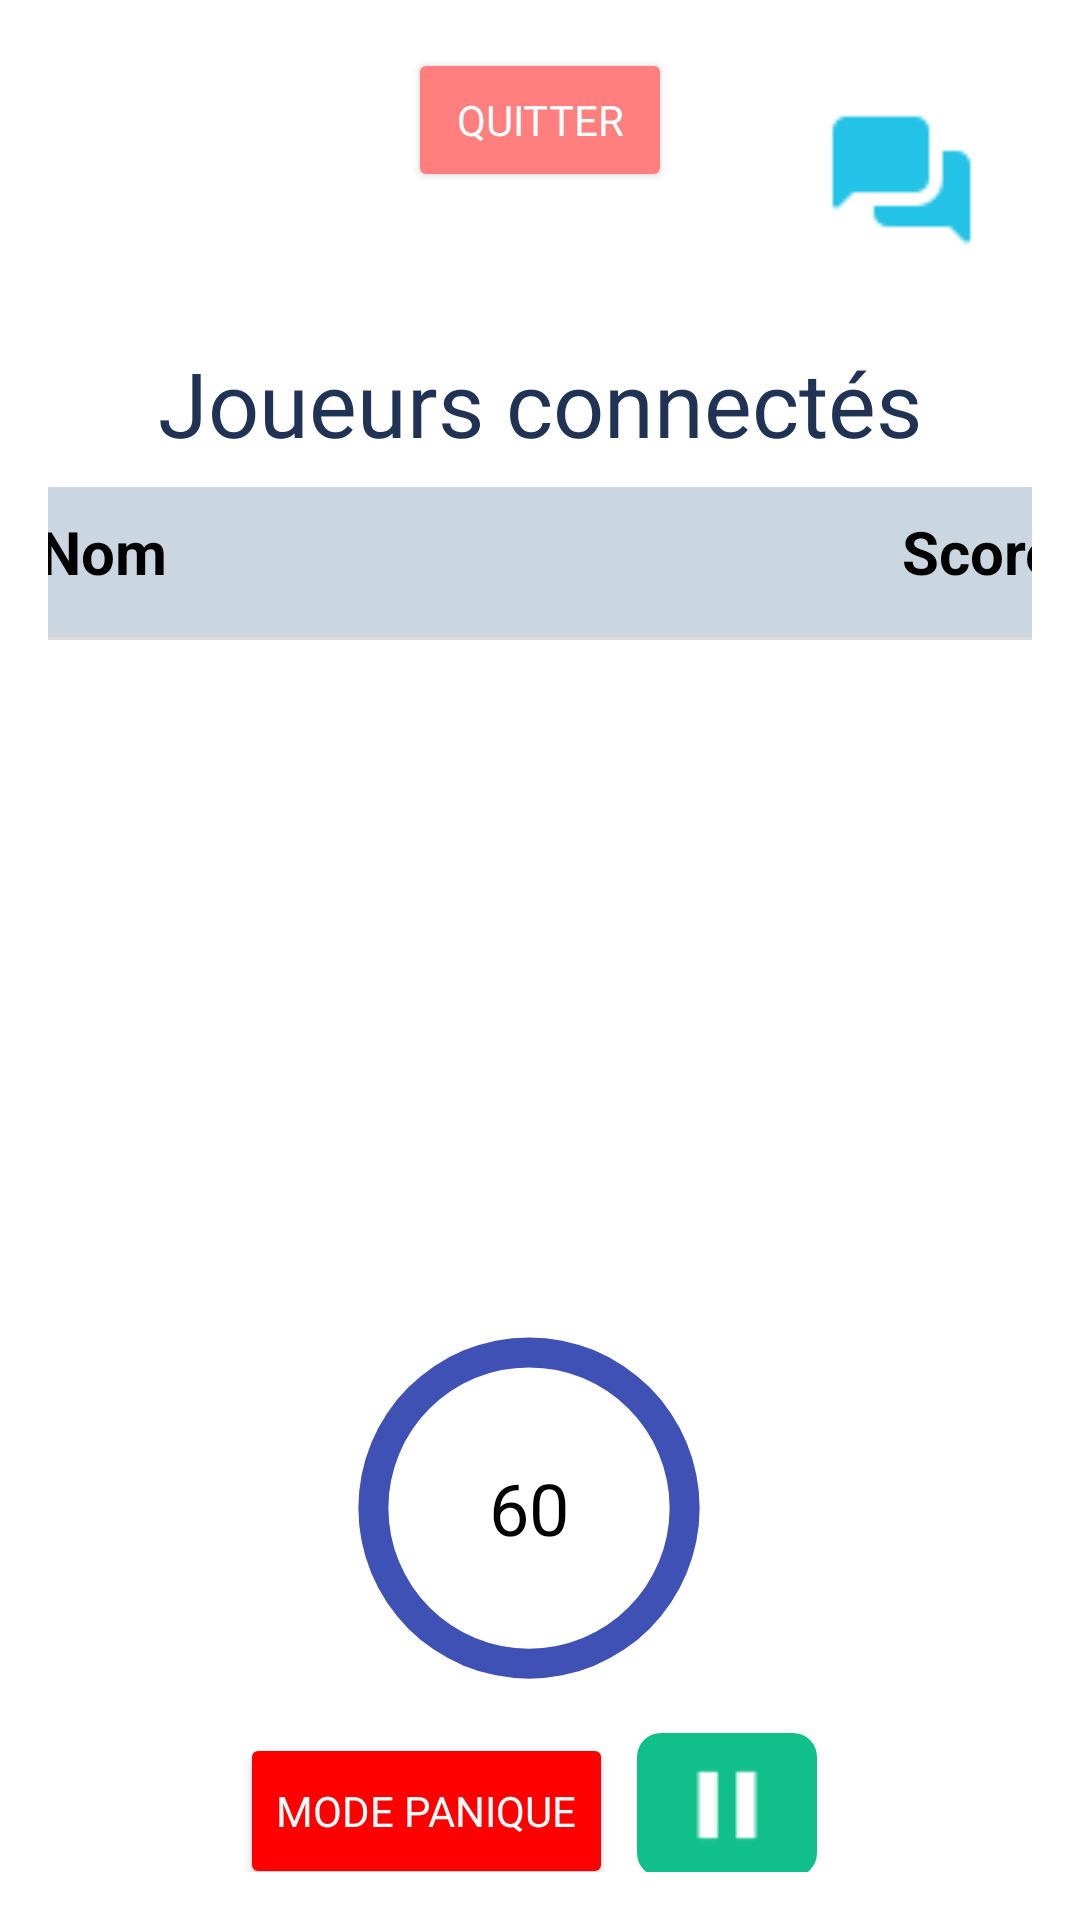

Write the Android layout XML for this screen, with the resource values it uses.
<!-- AndroidManifest.xml: application theme Theme.AndroidLogin.Light -->
<!-- res/layout/activity_org_in_match.xml -->
<?xml version="1.0" encoding="utf-8"?>
<androidx.constraintlayout.widget.ConstraintLayout
    xmlns:android="http://schemas.android.com/apk/res/android"
    xmlns:app="http://schemas.android.com/apk/res-auto"
    xmlns:tools="http://schemas.android.com/tools"
    android:layout_width="match_parent"
    android:layout_height="match_parent"
    tools:context=".OrgInMatchActivity"
    android:padding="16dp">











    <LinearLayout
        android:id="@+id/innerConstraintLayout"
        android:layout_width="match_parent"
        android:layout_height="match_parent"
        android:layout_marginTop="50dp"
        android:orientation="horizontal"
        app:layout_constraintEnd_toEndOf="parent"
        app:layout_constraintStart_toStartOf="parent"
        tools:ignore="MissingConstraints"/>

        <Button
            android:id="@+id/quitButton"
            android:fontFamily="@font/quicksand_bold"
            android:foreground="?attr/selectableItemBackground"
            android:layout_width="wrap_content"
            android:layout_height="wrap_content"
            android:text="@string/quit"
            android:backgroundTint="@color/lightCoral"
            android:textColor="@color/white"
            app:layout_constraintStart_toStartOf="parent"
            app:layout_constraintEnd_toEndOf="parent"
            app:layout_constraintBottom_toTopOf="@+id/playersTitle"
            tools:ignore="MissingConstraints,NotSibling" />

        <ImageButton
            android:id="@+id/chatButton"
            android:layout_width="55dp"
            android:layout_height="55dp"
            android:background="?android:attr/selectableItemBackgroundBorderless"
            android:contentDescription="use chat"
            android:scaleType="fitCenter"
            android:src="@drawable/chat"
            android:visibility="visible"
            app:layout_constraintTop_toTopOf="parent"
            app:layout_constraintEnd_toEndOf="parent"
            android:layout_margin="16dp" />

        <TextView
            android:id="@+id/playersTitle"
            android:layout_width="wrap_content"
            android:layout_height="wrap_content"
            android:fontFamily="@font/quicksand_bold"
            android:text="@string/players"
            android:textColor="?attr/chatTextColor"
            android:textSize="30sp"
            android:layout_marginTop="50dp"
            app:layout_constraintEnd_toEndOf="parent"
            app:layout_constraintStart_toStartOf="parent"
            app:layout_constraintTop_toBottomOf="@+id/quitButton" />

        <RelativeLayout
            android:id="@+id/playersTab"
            android:layout_width="600dp"
            android:layout_height="wrap_content"
            app:layout_constraintEnd_toEndOf="parent"
            app:layout_constraintStart_toStartOf="parent"
            app:layout_constraintTop_toBottomOf="@id/playersTitle">

            <include
                android:id="@+id/playersTabHeader"
                layout="@layout/match_players_tabheader"
                android:layout_width="match_parent"
                android:layout_height="wrap_content"
                android:layout_marginTop="8dp"
                android:layout_marginBottom="-8dp" />

            
            <androidx.recyclerview.widget.RecyclerView
                android:id="@+id/recyclerView"
                android:layout_width="match_parent"
                android:layout_height="200dp"
                android:layout_below="@id/playersTabHeader"
                android:layout_marginTop="6dp"
                tools:listitem="@layout/match_players_tab" />
        </RelativeLayout>

        <LinearLayout
            android:id="@+id/linearTimer"
            android:layout_width="wrap_content"
            app:layout_constraintEnd_toEndOf="parent"
            android:orientation="vertical"
            app:layout_constraintStart_toStartOf="parent"
            app:layout_constraintTop_toBottomOf="@id/playersTab"
            android:layout_height="wrap_content">
        <androidx.constraintlayout.widget.ConstraintLayout
            android:id="@+id/controlButtonsContainer"
            android:layout_width="wrap_content"
            android:layout_height="wrap_content"
            android:layout_marginTop="16dp"
            app:layout_constraintEnd_toEndOf="parent"
            app:layout_constraintStart_toStartOf="parent"
            app:layout_constraintTop_toBottomOf="@id/playersTab"
            tools:ignore="NotSibling">


            <RelativeLayout
                android:id="@+id/timerContainer"
                android:layout_width="150dp"
                android:layout_height="150dp"
                android:layout_marginTop="16dp"
                app:layout_constraintEnd_toEndOf="parent"
                app:layout_constraintStart_toStartOf="parent"
                tools:ignore="MissingConstraints,NotSibling">

                <TextView
                    android:id="@+id/timerText"
                    android:layout_width="wrap_content"
                    android:layout_height="wrap_content"
                    android:layout_centerInParent="true"
                    android:text="60"
                    android:textColor="?attr/defaultTextColor"
                    android:textSize="24sp" />

                <ProgressBar
                    android:id="@+id/timerProgressBar"
                    style="?android:attr/progressBarStyleHorizontal"
                    android:layout_width="match_parent"
                    android:layout_height="match_parent"
                    android:indeterminate="false"
                    android:max="100"
                    android:progress="100"
                    android:progressDrawable="@drawable/timer_progress"
                    android:rotation="-90" />
            </RelativeLayout>

            <Button
                android:id="@+id/panicButton"
                android:layout_width="wrap_content"
                android:foreground="?attr/selectableItemBackground"
                android:layout_height="52dp"
                android:layout_marginEnd="8dp"
                android:fontFamily="@font/quicksand_bold"
                android:backgroundTint="@color/red"
                android:text="@string/panicMode"
                android:textColor="@color/white"
                app:layout_constraintEnd_toStartOf="@id/pauseButton"
                app:layout_constraintTop_toBottomOf="@id/timerContainer"
                tools:ignore="MissingConstraints" />

            <ImageButton
                android:id="@+id/pauseButton"
                android:foreground="?attr/selectableItemBackground"
                android:layout_width="60dp"
                android:layout_height="48dp"
                android:layout_marginStart="8dp"
                android:background="@drawable/rectangle_light_green"
                android:src="@drawable/ic_pause"
                app:layout_constraintEnd_toEndOf="parent"
                app:layout_constraintTop_toBottomOf="@id/timerContainer"
                app:tint="@color/white"
                tools:ignore="MissingConstraints" />
        </androidx.constraintlayout.widget.ConstraintLayout>
            <ImageView
                android:id="@+id/questionImageView"
                android:layout_width="200dp"
                android:layout_height="200dp"
                android:adjustViewBounds="true"
                android:layout_gravity="center"
                android:scaleType="centerCrop"
                app:layout_constraintEnd_toEndOf="parent"
                app:layout_constraintStart_toStartOf="parent"/>

        </LinearLayout>
        <RelativeLayout
            android:id="@+id/questionContainer"
            android:layout_width="wrap_content"
            android:layout_height="wrap_content"
            android:layout_marginTop="20dp"
            app:layout_constraintEnd_toEndOf="parent"
            app:layout_constraintStart_toStartOf="parent"
            app:layout_constraintTop_toBottomOf="@id/linearTimer">

            <TextView
                android:id="@+id/questionPoints"
                android:layout_width="wrap_content"
                android:layout_height="wrap_content"
                android:layout_centerHorizontal="true"
                android:fontFamily="@font/quicksand_bold"
                android:text="Pointage de la qs"
                android:textColor="?attr/chatTextColor"
                android:textSize="30sp" />

            <TextView
                android:id="@+id/question"
                android:layout_width="600dp"
                android:layout_height="wrap_content"
                android:layout_below="@id/questionPoints"
                android:layout_centerHorizontal="true"
                android:layout_marginTop="16dp"
                android:fontFamily="@font/quicksand_bold"
                android:background="@drawable/rectangle_aqua_box"
                android:padding="10dp"
                android:text="Parmi les pays suivant lequel/lesquels n'ont jamais remporté de coupe du monde"
                android:textColor="@color/black"
                android:textSize="20sp" />

            <LinearLayout
                android:id="@+id/answersContainer"
                android:layout_width="500dp"
                android:layout_height="wrap_content"
                android:layout_below="@id/question"
                android:layout_marginTop="16dp"
                android:orientation="vertical"
                android:padding="10dp"
                android:text="Answer 1"
                android:textColor="@color/black"
                android:textSize="20sp" >
            </LinearLayout>
        </RelativeLayout>

        <Button
            android:id="@+id/nextButton"
            android:layout_width="wrap_content"
            android:layout_height="wrap_content"
            android:text="@string/next"
            android:foreground="?attr/selectableItemBackground"
            android:backgroundTint="@color/lightGreen"
            android:fontFamily="@font/quicksand_bold"
            android:textColor="@color/white"
            app:layout_constraintTop_toBottomOf="@id/questionContainer"
            app:layout_constraintStart_toStartOf="parent"
            app:layout_constraintEnd_toEndOf="parent"
            android:layout_marginTop="16dp" />

    <FrameLayout
        android:id="@+id/channelsContainer"
        android:layout_width="match_parent"
        android:layout_height="match_parent"
        android:layout_alignParentBottom="true"
        android:layout_alignParentEnd="true"
        android:clickable="true"
        android:focusable="true"
        android:visibility="gone">

        <include layout="@layout/all_channels_page"/>
    </FrameLayout>
</androidx.constraintlayout.widget.ConstraintLayout>
<!-- res/layout/match_players_tabheader.xml (included above) -->
<?xml version="1.0" encoding="utf-8"?>
<androidx.constraintlayout.widget.ConstraintLayout xmlns:android="http://schemas.android.com/apk/res/android"
    xmlns:app="http://schemas.android.com/apk/res-auto"
    android:layout_width="match_parent"
    android:layout_height="wrap_content">

    <LinearLayout
        android:id="@+id/headerRow"
        android:layout_width="match_parent"
        android:layout_height="50dp"
        android:layout_gravity="center_horizontal"
        android:background="@color/lightBlue"
        android:orientation="horizontal"
        android:padding="8dp"
        app:layout_constraintEnd_toEndOf="parent"
        app:layout_constraintStart_toStartOf="parent"
        app:layout_constraintTop_toTopOf="parent">

        <TextView
            android:layout_width="0dp"
            android:layout_height="wrap_content"
            android:layout_weight="1"
            android:gravity="center"
            android:text="@string/playerName"
            android:textColor="@color/black"
            android:textSize="20sp"
            android:textStyle="bold" />


        <TextView
            android:layout_width="0dp"
            android:layout_height="wrap_content"
            android:layout_weight="1"
            android:gravity="center"
            android:text="Score"
            android:textColor="@color/black"
            android:textSize="20sp"
            android:textStyle="bold" />

    </LinearLayout>

    <View
        android:id="@+id/headerDivider"
        android:layout_width="match_parent"
        android:layout_height="1dp"
        android:background="#DCDCDC"
        app:layout_constraintEnd_toEndOf="parent"
        app:layout_constraintStart_toStartOf="parent"
        app:layout_constraintTop_toBottomOf="@id/headerRow" />

</androidx.constraintlayout.widget.ConstraintLayout>
<!-- res/layout/match_players_tab.xml (included above) -->
<TableLayout xmlns:android="http://schemas.android.com/apk/res/android"
    xmlns:tools="http://schemas.android.com/tools"
    android:layout_width="match_parent"
    android:layout_gravity="center"
    android:gravity="center"
    android:background="@color/black"
    android:showDividers="middle"
    android:layout_height="wrap_content">

    <TableRow
        android:layout_width="50dp"
        android:layout_height="50dp"
        android:background="@color/lightBlue"
        tools:ignore="UselessParent">

        <TextView
            android:id="@+id/playerName"
            android:layout_width="0dp"
            android:text="Manel"
            android:textSize="20sp"
            android:textColor="@color/black"
            android:layout_height="40dp"
            android:layout_gravity="center"
            android:layout_weight="1"
            android:gravity="center" />
        <View
            android:layout_width="2dp"
            android:layout_height="match_parent"
            android:background="@color/lightGrey" />

        <TextView
            android:id="@+id/playerScore"
            android:layout_width="0dp"
            android:textSize="20sp"
            android:textColor="@color/black"
            android:layout_height="40dp"
            android:layout_gravity="center"
            android:layout_weight="1"
            android:gravity="center"
            android:text="0" />
    </TableRow>
</TableLayout>
<!-- res/layout/all_channels_page.xml (included above) -->
<?xml version="1.0" encoding="utf-8"?>
<LinearLayout xmlns:android="http://schemas.android.com/apk/res/android"
    xmlns:app="http://schemas.android.com/apk/res-auto"
    android:layout_width="match_parent"
    android:layout_height="match_parent"
    android:orientation="vertical"
    android:padding="16dp"
    android:background="?attr/chatBackground"

    android:id="@+id/channels_fragment">

    <ImageButton
        android:id="@+id/exitButton"
        android:layout_width="48dp"
        android:layout_height="48dp"
        android:scaleType="fitCenter"
        android:background="?android:attr/selectableItemBackgroundBorderless"
        android:src="?attr/chatCloseIcon"
        android:layout_gravity="end" />

    <TextView
        android:id="@+id/chatMenuTitle"
        android:layout_width="wrap_content"
        android:layout_height="wrap_content"
        android:text="@string/channels"
        android:fontFamily="@font/quicksand_bold"
        android:layout_gravity="center"
        android:textSize="50dp"
        android:textStyle="bold"
        android:textColor="?attr/chatTextColor"
        />

    <LinearLayout
        android:id="@+id/channelMenu"
        android:layout_width="730dp"
        android:layout_height="wrap_content"
        android:orientation="horizontal"
        android:layout_gravity="center"
        android:layout_marginTop="20dp"
        android:paddingHorizontal="16dp">

        <ImageButton
            android:id="@+id/addChannelButton"
            android:layout_width="50dp"
            android:scaleType="fitCenter"
            android:layout_height="50dp"
            android:src="?attr/addChannelIcon"
            android:background="?attr/channelButtonsStyle"
            />
        <View
            android:layout_width="0dp"
            android:layout_height="48dp"
            android:layout_weight="1" />
        <ImageButton
            android:id="@+id/editChannelsButton"
            android:layout_width="50dp"
            android:scaleType="fitCenter"
            android:layout_height="50dp"
            android:background="?attr/channelButtonsStyle"
            android:src="?attr/editChannelIcon" />
        <View
            android:layout_width="0dp"
            android:layout_height="48dp"
            android:layout_weight="1" />

        <ImageButton
            android:id="@+id/searchChannelsButton"
            android:layout_width="50dp"
            android:scaleType="fitCenter"
            android:layout_height="50dp"
            android:background="?attr/channelButtonsStyle"
            android:src="?attr/searchChannelIcon" />

    </LinearLayout>


    <ScrollView
        android:id="@+id/channelScrollView"
        android:layout_width="730dp"
        android:layout_height="0dp"
        android:layout_gravity="center"
        android:layout_marginTop="20dp"
        android:layout_weight="1"
        android:background="?attr/chatBackground"
        >

        <LinearLayout
            android:id="@+id/channelLinearLayout"
            android:layout_width="match_parent"
            android:layout_height="wrap_content"
            android:layout_marginHorizontal="20dp"
            android:layout_marginTop="15dp"
            android:layout_marginBottom="15dp"
            android:animateLayoutChanges="true"
            android:orientation="vertical"
            android:padding="16dp">

            <Button
                android:id="@+id/generalButton"
                android:layout_width="match_parent"
                android:layout_height="wrap_content"
                android:layout_gravity="center"
                android:layout_marginTop="10dp"
                android:backgroundTint="?attr/generalButtonBG"
                android:fontFamily="@font/quicksand_bold"
                android:padding="10dp"
                android:textColor="@color/white"
                android:textSize="20sp" />
        </LinearLayout>


    </ScrollView>

    <FrameLayout
        android:id="@+id/chat_container"
        android:layout_width="250dp"
        android:layout_height="match_parent"
        android:clickable="true"
        android:focusable="true"
        android:visibility="gone">

        <include layout="@layout/chat"/>
    </FrameLayout>

</LinearLayout>
<!-- res/layout/chat.xml (included above) -->
<LinearLayout xmlns:android="http://schemas.android.com/apk/res/android"
    xmlns:app="http://schemas.android.com/apk/res-auto"
    xmlns:tools="http://schemas.android.com/tools"
    android:layout_width="match_parent"
    android:layout_height="match_parent"
    android:orientation="vertical"
    android:animateLayoutChanges="true"
    tools:context="ChatFragment"
    android:background="?attr/chatBackground">

    <LinearLayout
        android:layout_width="match_parent"
        android:layout_height="wrap_content"
        android:orientation="horizontal"
        android:gravity="center_vertical"
        android:layout_marginTop="10dp"
        android:paddingHorizontal="16dp">

        <ImageButton
            android:id="@+id/backArrowButton"
            android:layout_width="50dp"
            android:layout_height="50dp"
            android:src="?attr/chatBackIcon"
            android:background="?android:attr/selectableItemBackgroundBorderless" />

        <View
            android:layout_width="0dp"
            android:layout_height="48dp"
            android:layout_weight="1" />

        <ImageButton
            android:id="@+id/exitButton"
            android:layout_width="48dp"
            android:layout_height="48dp"
            android:src="@drawable/ic_exit"
            android:background="?android:attr/selectableItemBackgroundBorderless"
            app:tint="?attr/chatTextColor" />
    </LinearLayout>

    <TextView
        android:id="@+id/channelTextView"
        android:layout_width="wrap_content"
        android:layout_height="wrap_content"
        android:layout_gravity="center"
        android:text="@string/general"
        android:fontFamily="@font/quicksand_bold"
        android:textColor="?attr/chatTextColor"
        android:textSize="80sp"
        android:layout_marginTop="10dp"
        android:padding="16dp" />

    <ScrollView
        android:id="@+id/chatScrollView"
        android:layout_width="730dp"
        android:layout_height="0dp"
        android:layout_weight="1"
        android:layout_gravity="center">

        <LinearLayout
            android:id="@+id/chatLinearLayout"
            android:layout_width="match_parent"
            android:layout_height="wrap_content"
            android:orientation="vertical"
            android:layout_marginTop="15dp"
            android:layout_marginHorizontal="20dp"
            android:padding="16dp"
            android:animateLayoutChanges="true"
            android:layout_marginBottom="15dp">
        </LinearLayout>

    </ScrollView>

    <LinearLayout
        android:layout_width="730dp"
        android:layout_height="wrap_content"
        android:orientation="horizontal"
        android:layout_gravity="center"
        android:layout_marginHorizontal="20dp"
        android:padding="16dp">

        <EditText
            android:id="@+id/new_message"
            android:layout_width="0dp"
            android:layout_height="wrap_content"
            android:layout_weight="1"
            android:hint="@string/writeMessage"
            android:fontFamily="@font/quicksand_bold"
            android:minLines="1"
            android:maxLines="5"
            android:textColorHint="?attr/defaultTextColor"
            android:inputType="textMultiLine"
            android:imeOptions="actionSend"
            android:imeActionLabel="Envoyer"
            android:textColor="?attr/defaultTextColor"
            android:textSize="16sp"
            android:scrollHorizontally="false"
            android:overScrollMode="always" />

        <LinearLayout
            android:layout_width="wrap_content"
            android:layout_height="wrap_content"
            android:orientation="vertical"
            android:gravity="center_horizontal">

            <ImageButton
                android:id="@+id/ic_send_button"
                android:layout_width="48dp"
                android:layout_height="36dp"
                app:tint="#40E0D0"
                android:background="?android:attr/selectableItemBackgroundBorderless"
                android:src="@drawable/send_message" />

            
            <TextView
                android:id="@+id/characterCounter"
                android:layout_width="wrap_content"
                android:layout_height="wrap_content"
                android:text="0/200"
                android:textColor="#666666"
                android:textSize="14sp"
                android:gravity="center"
                android:layout_marginTop="4dp" />
        </LinearLayout>
    </LinearLayout>

</LinearLayout>
<!-- resources referenced by this layout -->
<resources>
  <color name="black">#FF000000</color>
  <color name="lightBlue">#CBD7E0</color>
  <color name="lightCoral">#FF7F7F</color>
  <color name="lightGreen">#10BF8A</color>
  <color name="lightGrey">#C6C5C5</color>
  <color name="red">#FF0000</color>
  <color name="white">#FFFFFFFF</color>
  <!-- drawable rectangle_aqua_box (drawable) -->
  <shape xmlns:android="http://schemas.android.com/apk/res/android">
      <solid android:color="@color/aqua"/> 
      <corners android:radius="16dp"/> 
  </shape>
  <!-- drawable rectangle_light_green (drawable) -->
  <shape xmlns:android="http://schemas.android.com/apk/res/android">
      <solid android:color="@color/lightGreen" />
      <corners android:radius="8dp" /> 
  </shape>
  <string name="channels">Canaux</string>
  <string name="general">Général</string>
  <string name="next">Suivant</string>
  <string name="panicMode">Mode Panique</string>
  <string name="playerName">Nom</string>
  <string name="players">Joueurs connectés</string>
  <string name="quit">Quitter</string>
  <string name="writeMessage">Écrire un message...</string>
  <color name="aqua">#A8CFD3</color>
  <color name="indigoBlue">#3F51B5</color>
  <!-- drawable rectangle_border (drawable) -->
  <shape xmlns:android="http://schemas.android.com/apk/res/android">
      
      <solid android:color="@android:color/white"/> 
  
      
      <stroke
          android:width="2dp"
          android:color="@color/navyBlue" /> 
  
      
      <padding
          android:left="4dp"
          android:top="4dp"
          android:right="4dp"
          android:bottom="4dp" />
  
      
      <corners android:radius="8dp" />
  </shape>
  <!-- drawable history_border (drawable) -->
  <shape xmlns:android="http://schemas.android.com/apk/res/android">
      
      <solid android:color="#CCFFFFFF"/> 
  
      
      <padding
          android:left="4dp"
          android:top="4dp"
          android:right="4dp"
          android:bottom="4dp" />
  
      
      <corners android:radius="8dp" />
  </shape>
  <color name="brown">#A8846A</color>
  <color name="navyBlue">#203354</color>
  <color name="pink">#FF9783</color>
  <!-- drawable rounded_logout_button (drawable) -->
  <?xml version="1.0" encoding="utf-8"?>
  <shape xmlns:android="http://schemas.android.com/apk/res/android"
      android:shape="rectangle">
  
      <corners android:radius="150dp" />
      <solid android:color="#FF6961" />
      <stroke
          android:width="2dp"
          android:color="#FF6961" />
  </shape>
  <!-- drawable rounded_orange_button (drawable) -->
  <?xml version="1.0" encoding="utf-8"?>
  <shape xmlns:android="http://schemas.android.com/apk/res/android"
      android:shape="rectangle">
  
      <corners android:radius="150dp" />
      <solid android:color="@color/orange" />
      <stroke
          android:width="2dp"
          android:color="@color/orange" />
  </shape>
  <!-- drawable rounded_blue_button (drawable) -->
  <?xml version="1.0" encoding="utf-8"?>
  <shape xmlns:android="http://schemas.android.com/apk/res/android"
      android:shape="rectangle">
  
      <corners android:radius="150dp" />
      <solid android:color="@color/blue" />
      <stroke
          android:width="2dp"
          android:color="@color/blue" />
  </shape>
  <color name="teal_700">#FF018786</color>
  <color name="orange">#F7B380</color>
  <color name="blue">#0EBCD1</color>
  <!-- drawable ic_arrow_down (drawable) -->
  <?xml version="1.0" encoding="utf-8"?>
  <vector xmlns:android="http://schemas.android.com/apk/res/android"
      android:width="50dp"
      android:height="50dp"
      android:viewportWidth="24"
      android:viewportHeight="24">
      <path
          android:fillColor="@color/pink"
          android:pathData="M7,10l5,5 5,-5H7z" />
  </vector>
</resources>
